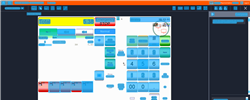
Task: Trigger Based Attended Automation
Workflow: NAMOS_KH_ChangeOut

Step 1: Computer Vision in window 'Web Rep Console*' (msedge.exe)

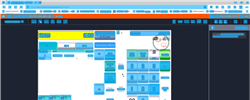
Step 2: CV refresh

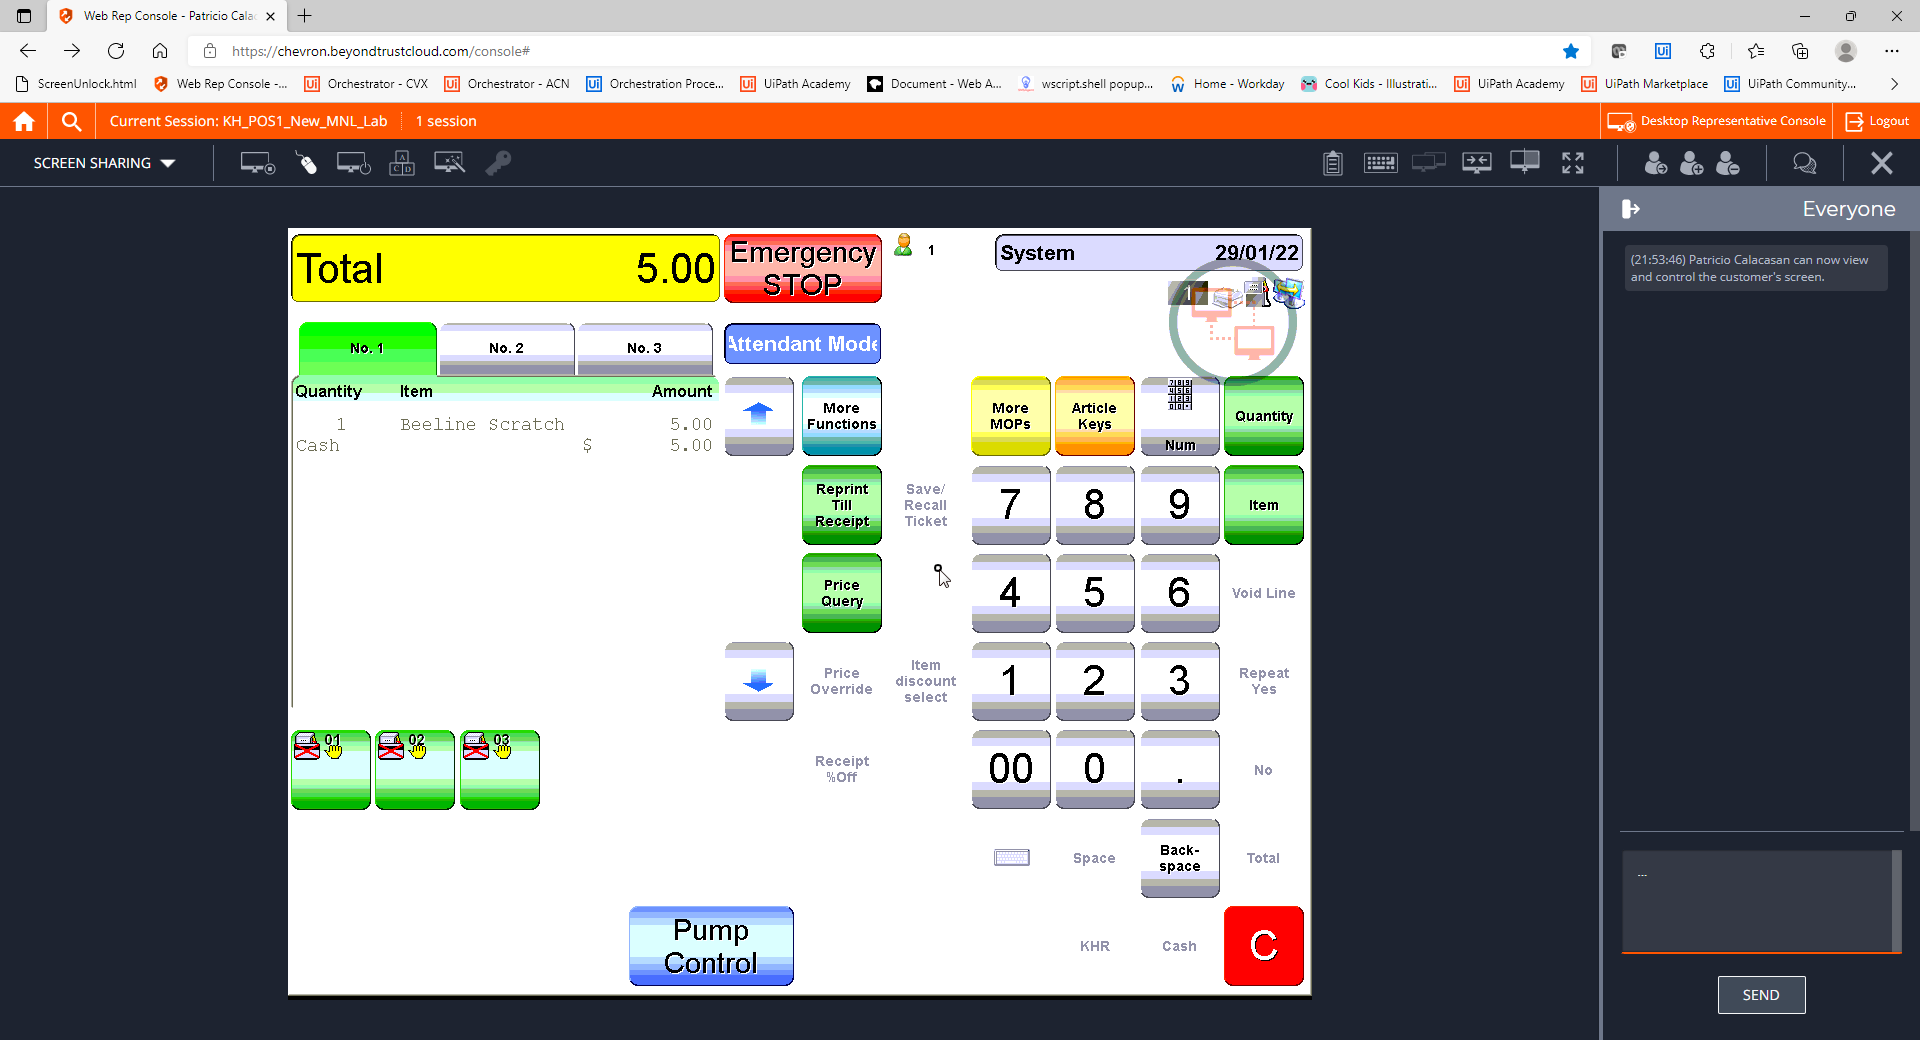
Step 3: CVCache

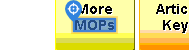
Step 4 [try]: CV Click - Text

Step 5: CvDescriptor (same screen as step 4)

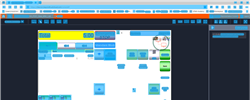
Step 6: CV refresh

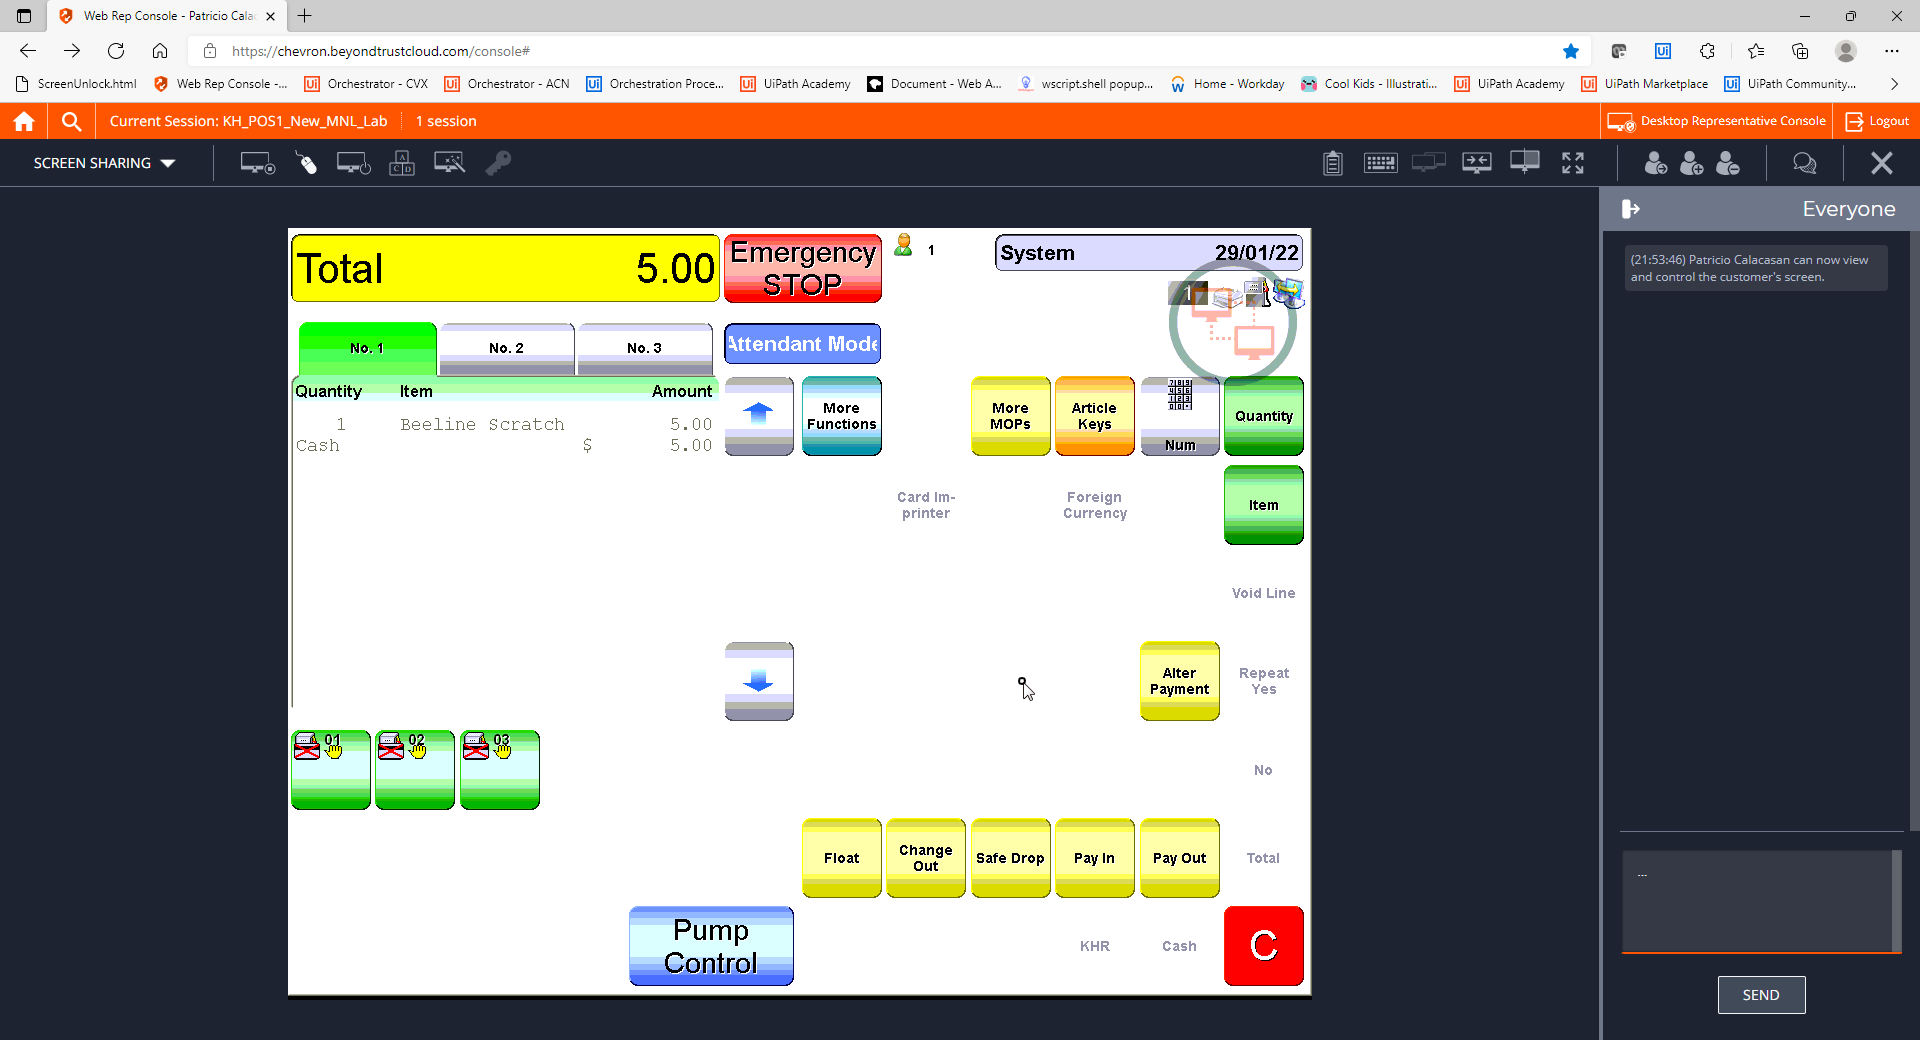
Step 7: CVCache

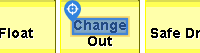
Step 8 [try]: CV Click - Text

Step 9: CvDescriptor (same screen as step 8)

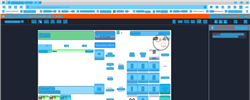
Step 10: CV refresh

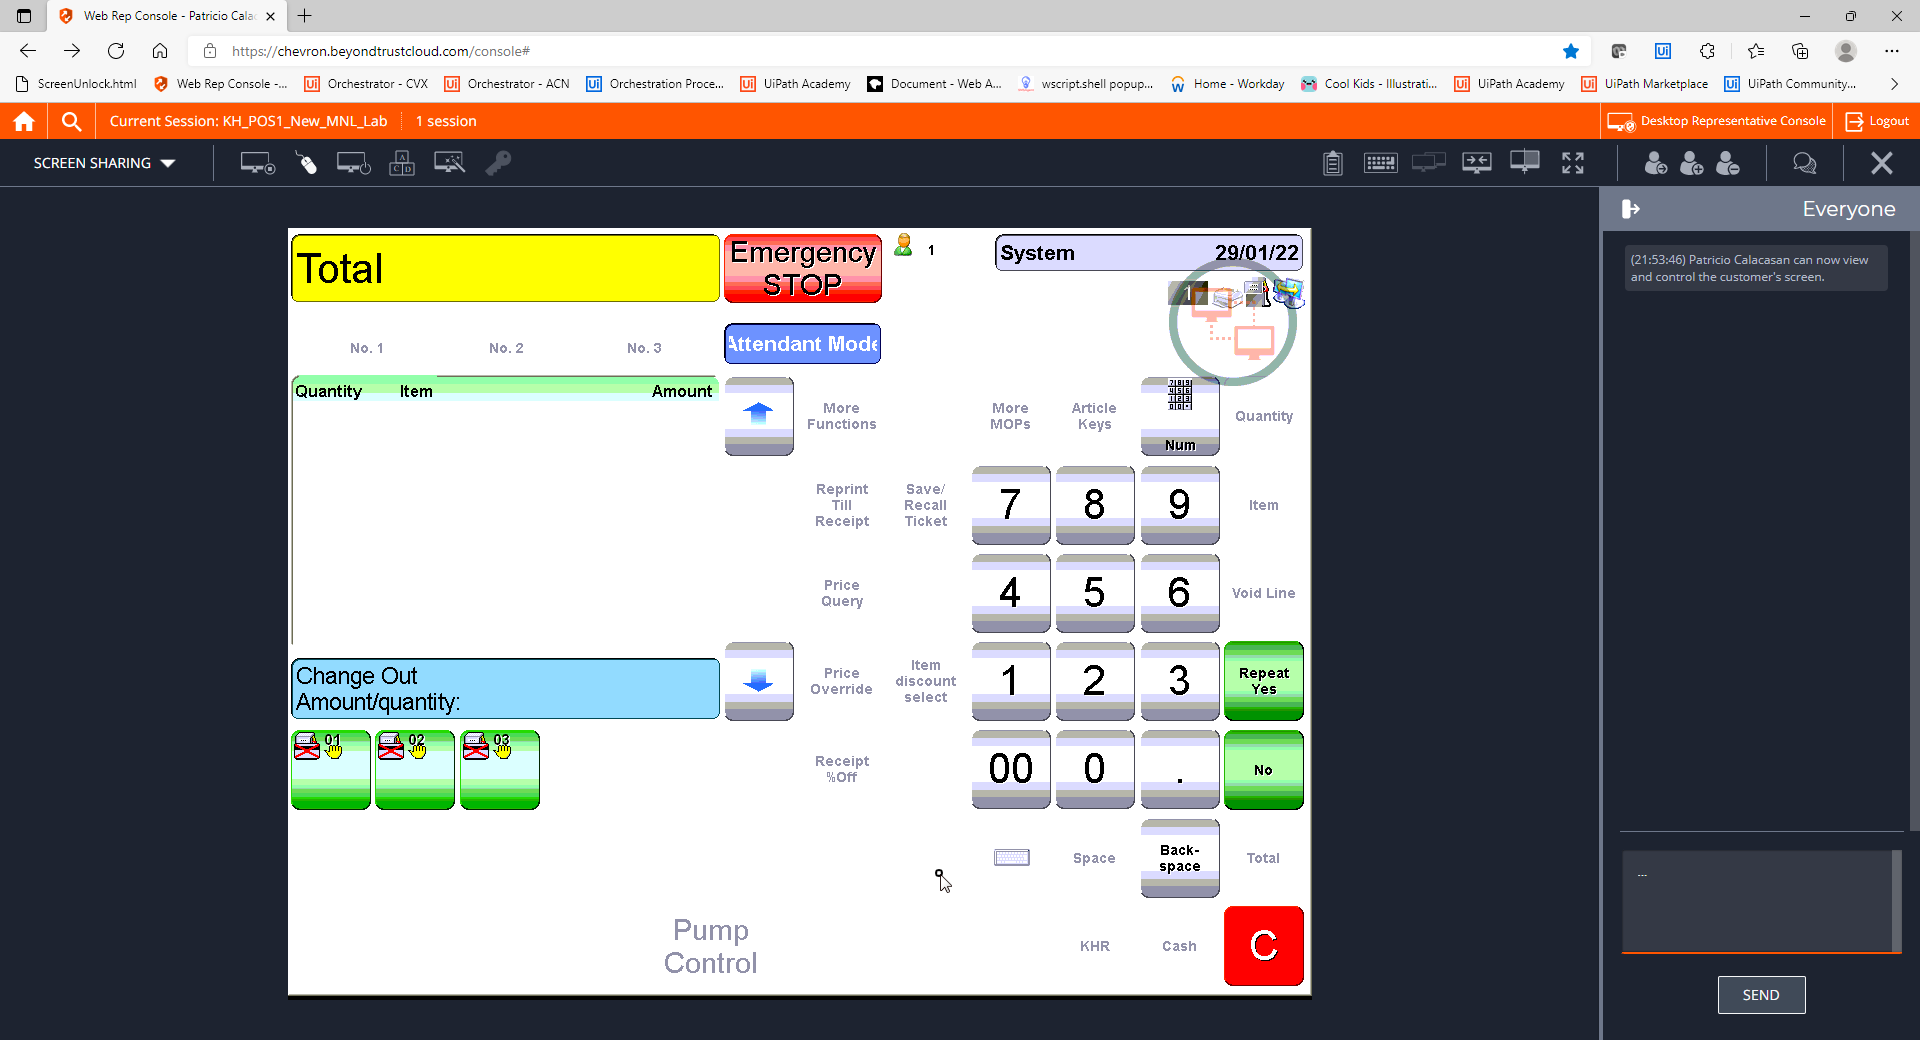
Step 11: CVCache

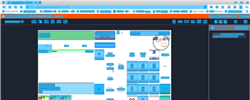
Step 12: CVRefresh

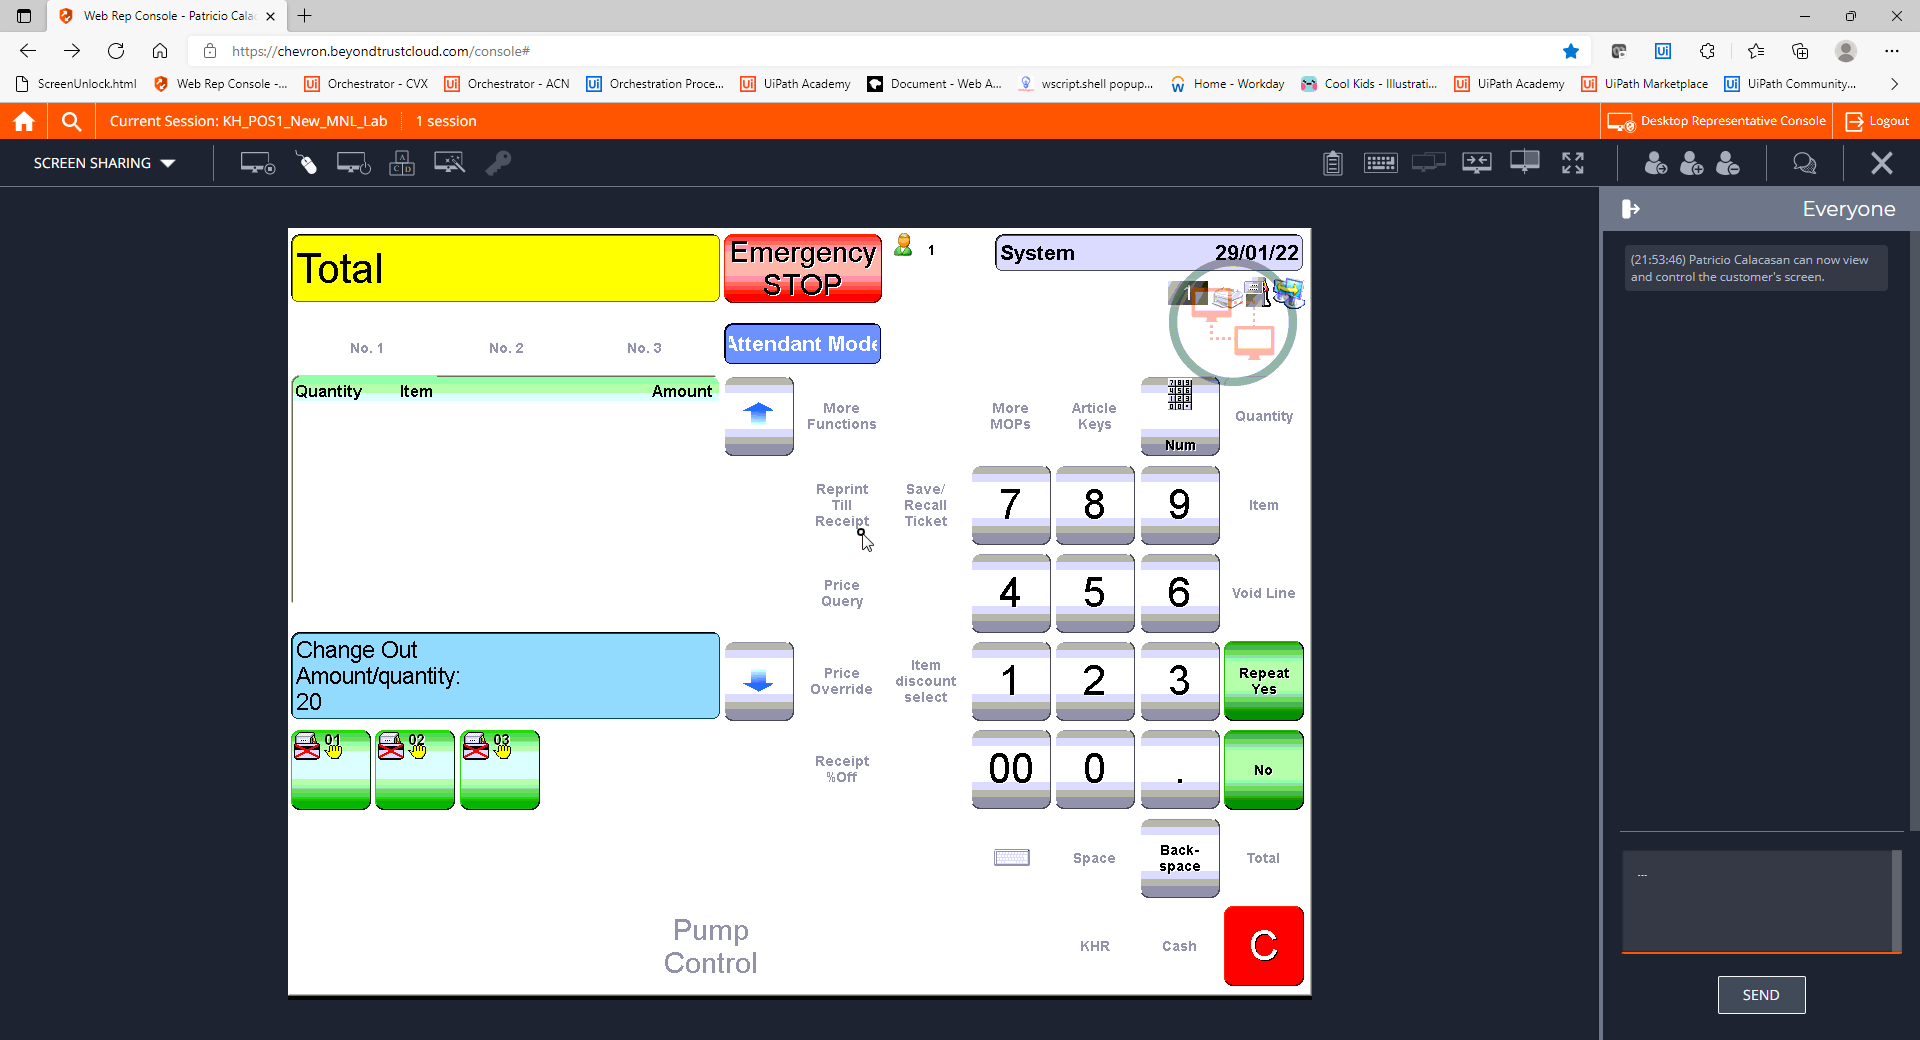
Step 13: CVCache

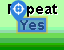
Step 14 [try]: CV Click - Text

Step 15: CvDescriptor (same screen as step 14)

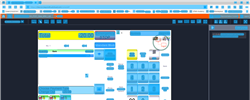
Step 16: CV refresh

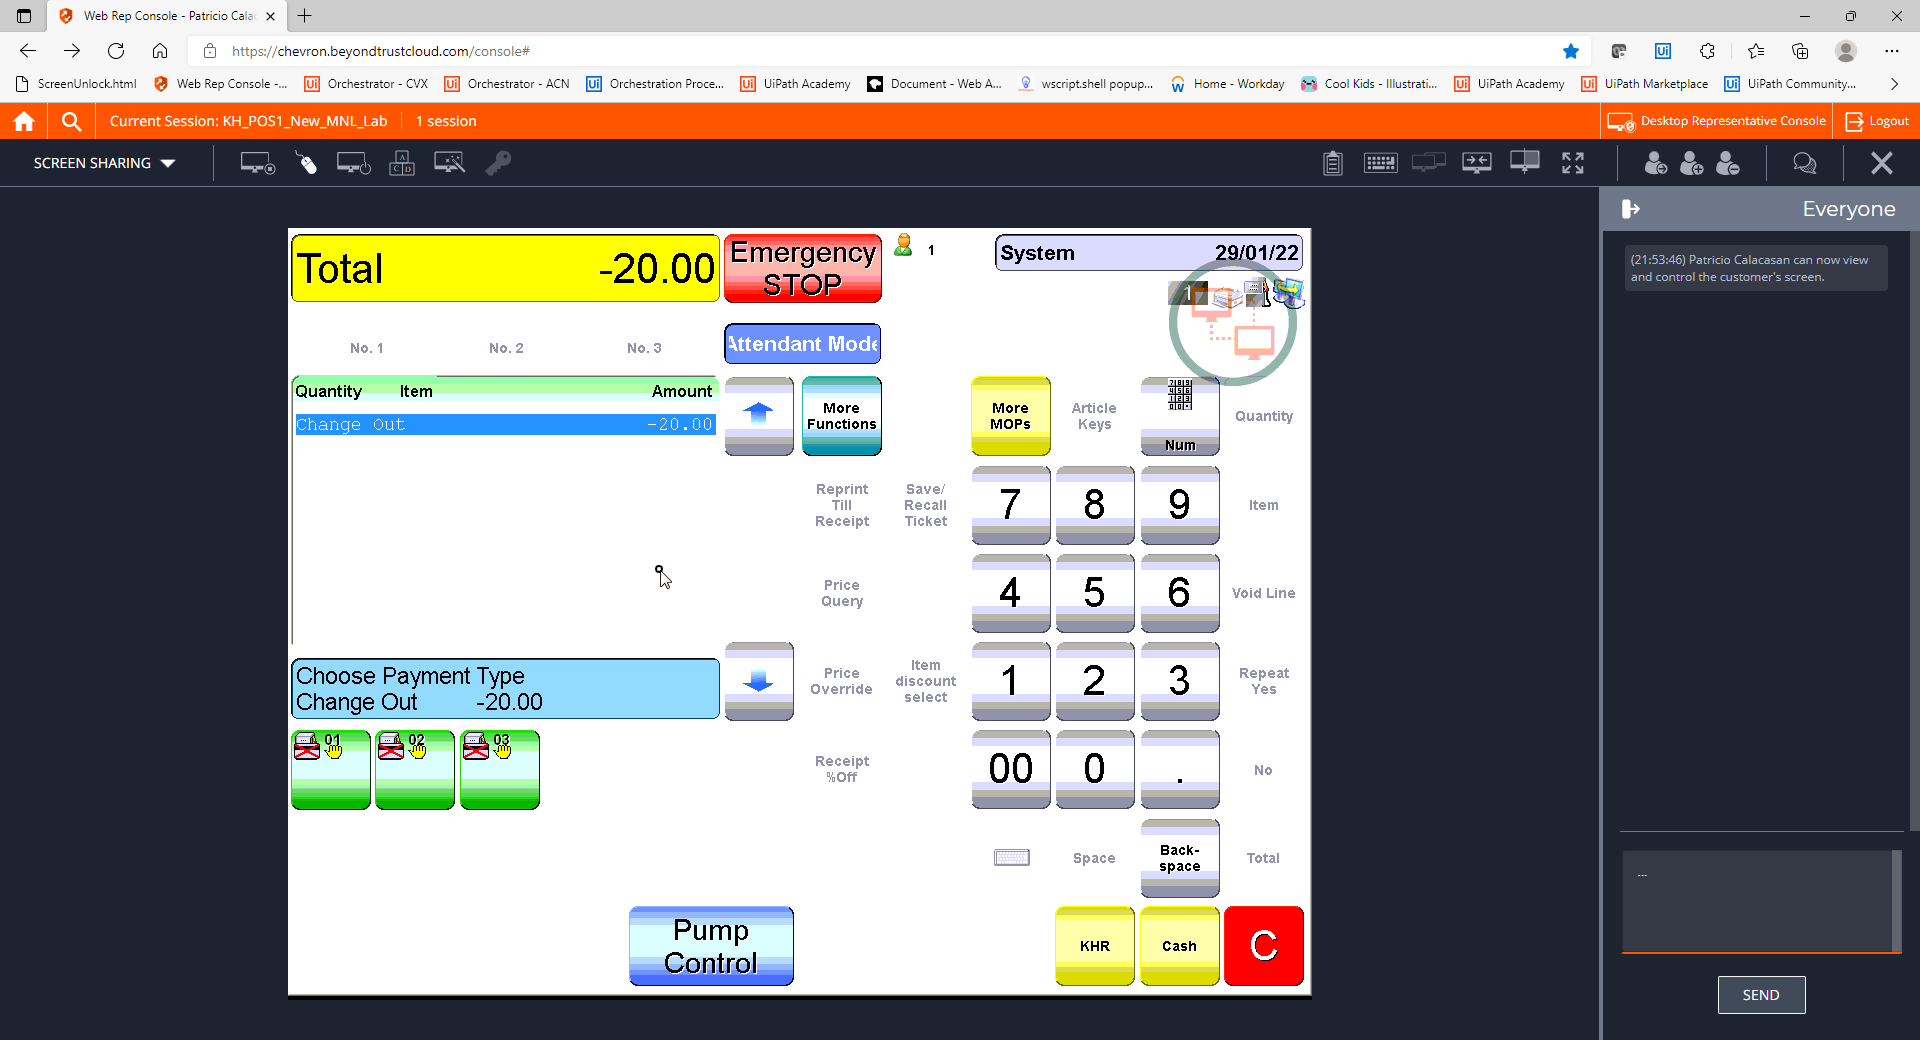
Step 17: CVCache

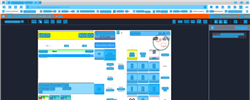
Step 18: CV refresh

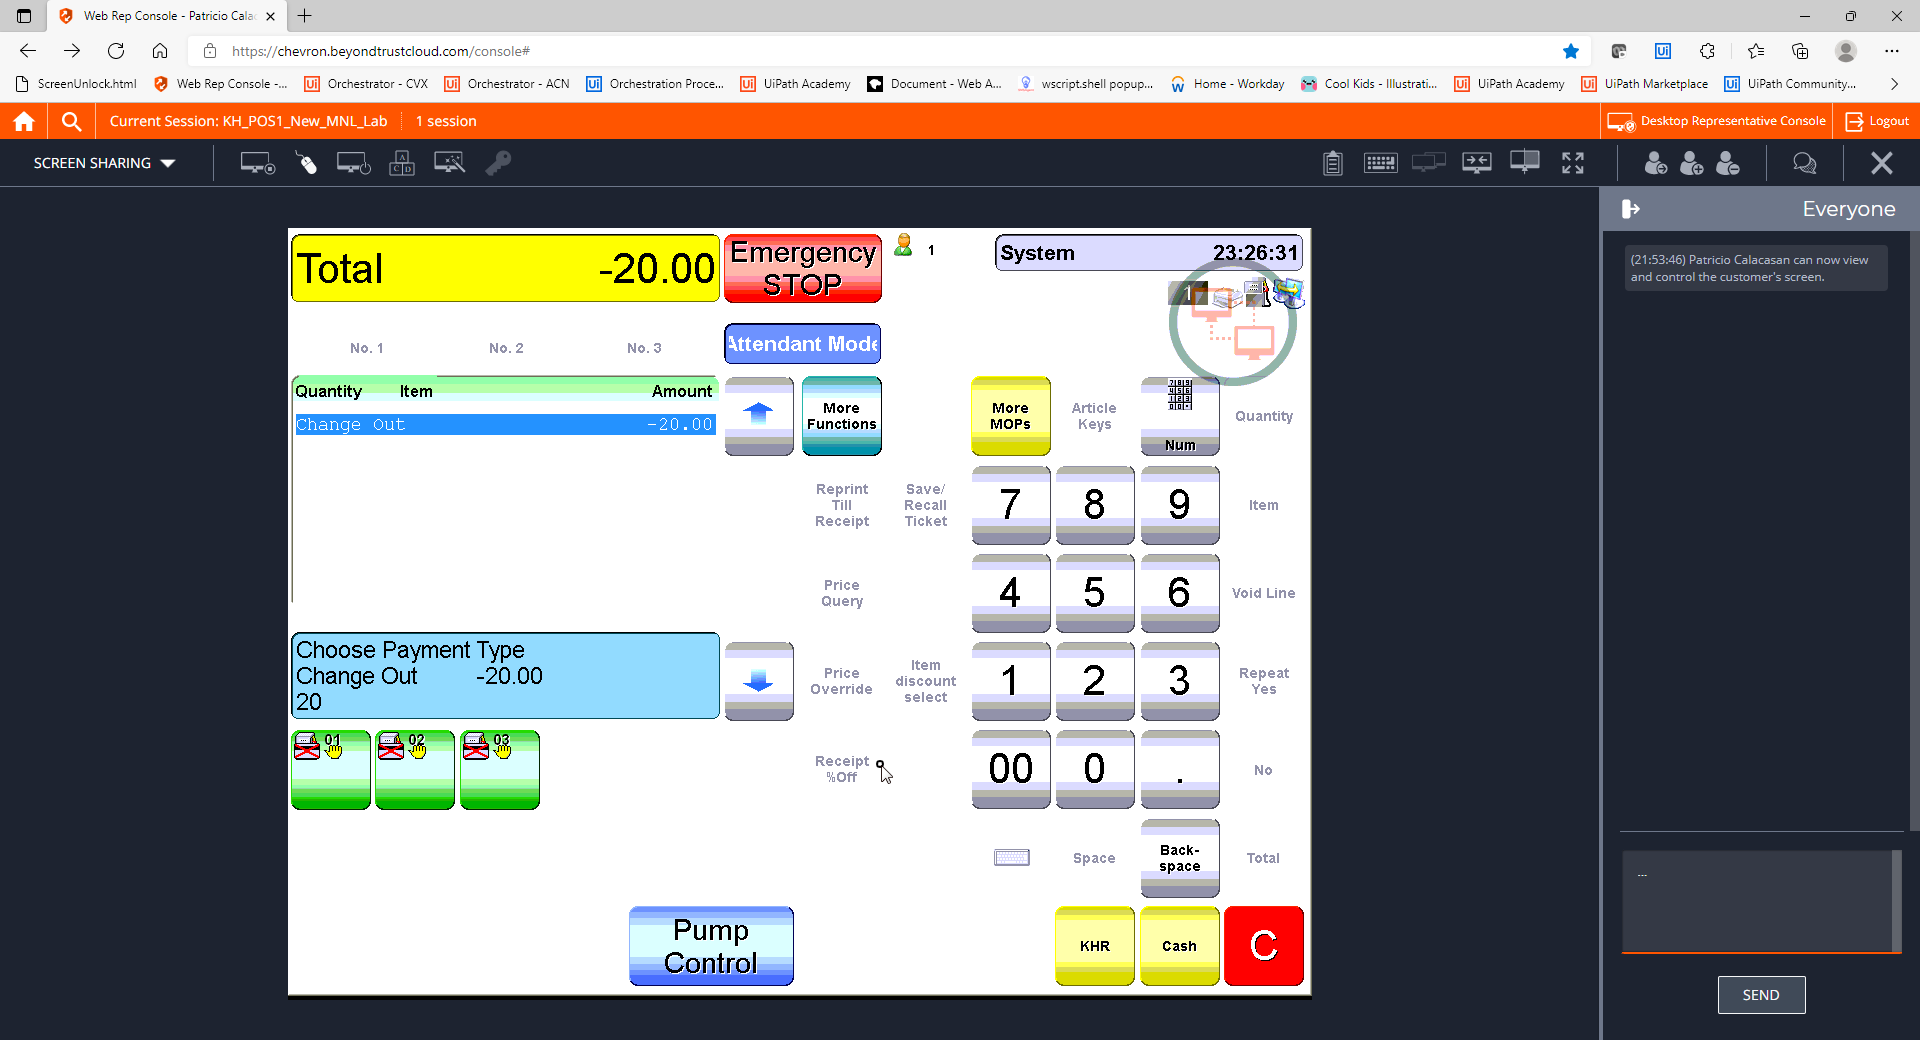
Step 19: CVCache

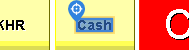
Step 20 [try]: CV Click - Text

Step 21: CvDescriptor (same screen as step 20)

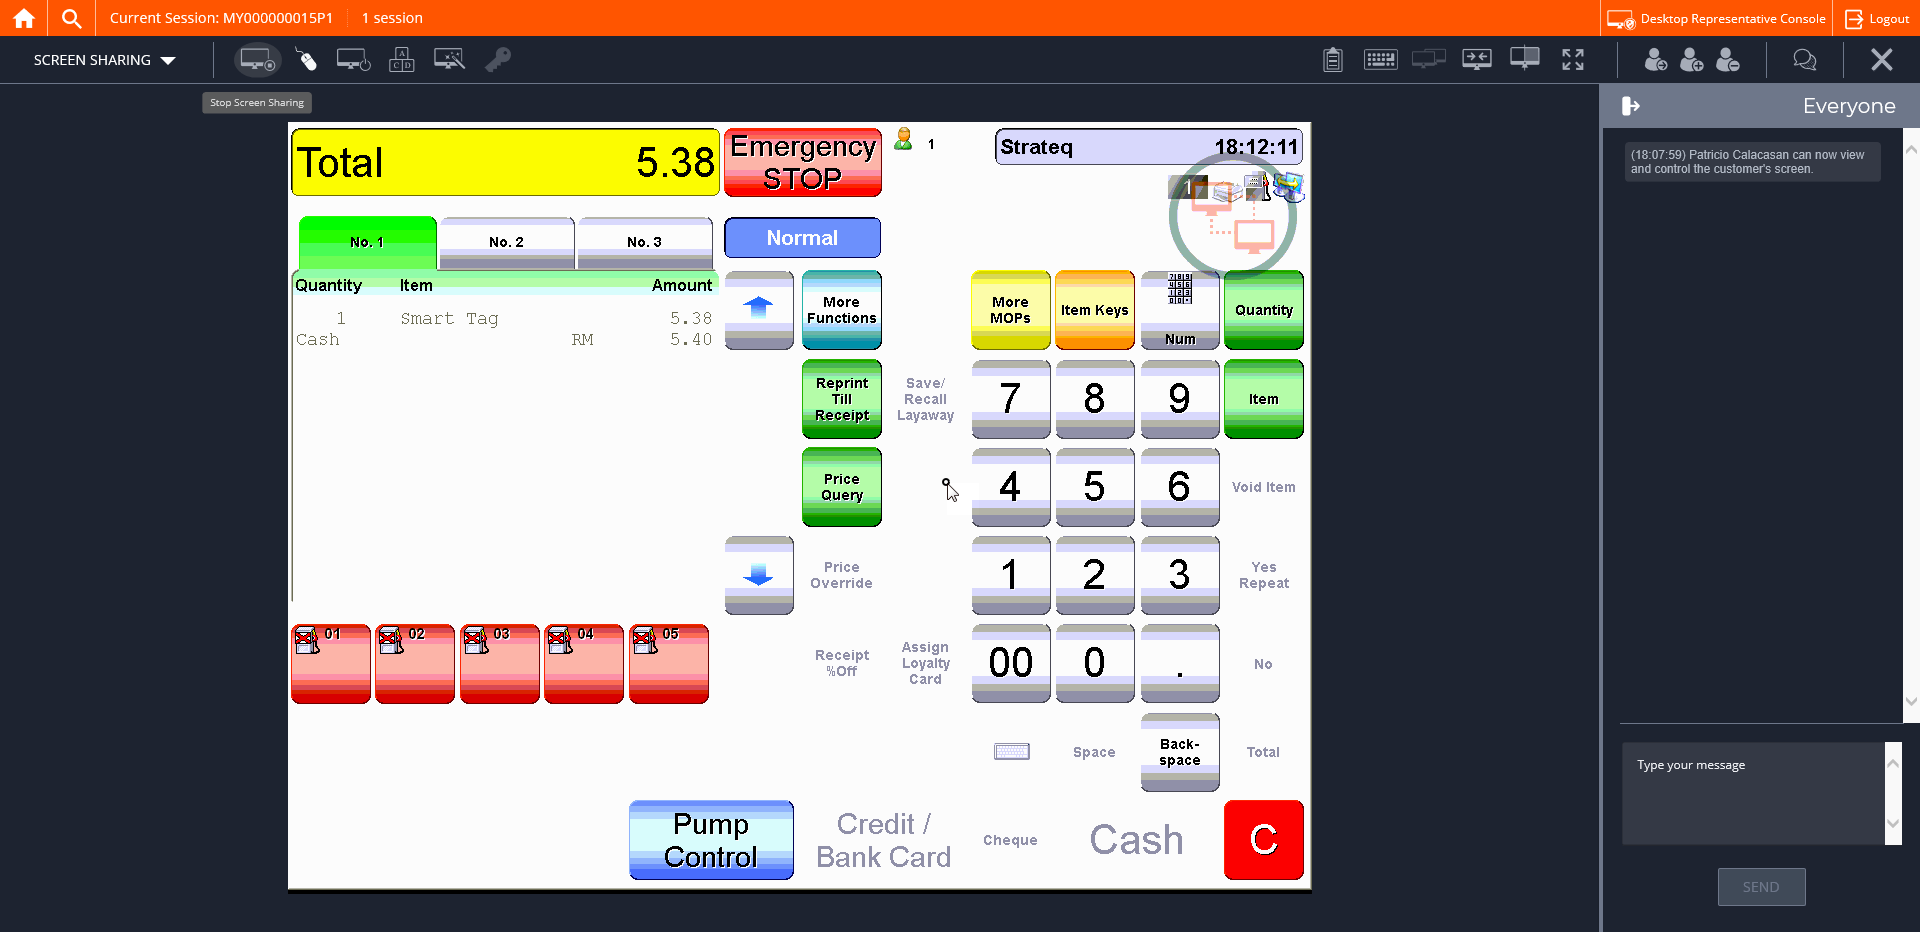
Step 22: CVCache